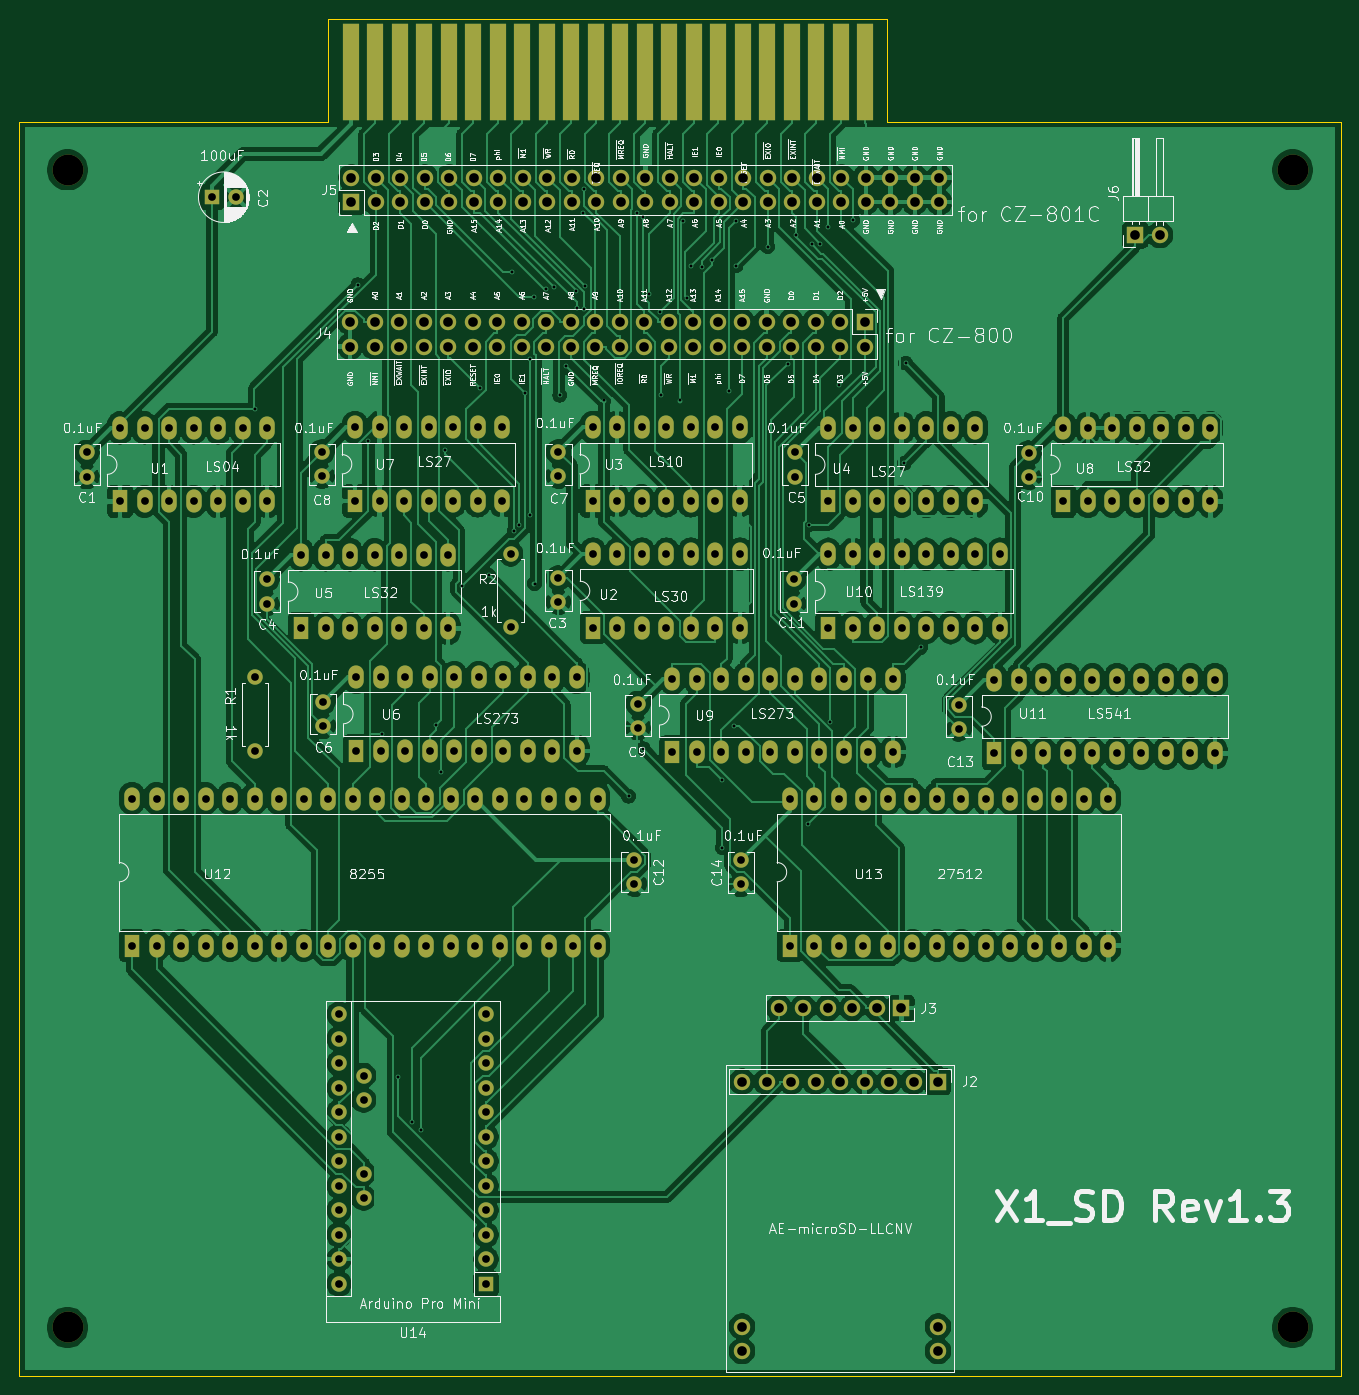
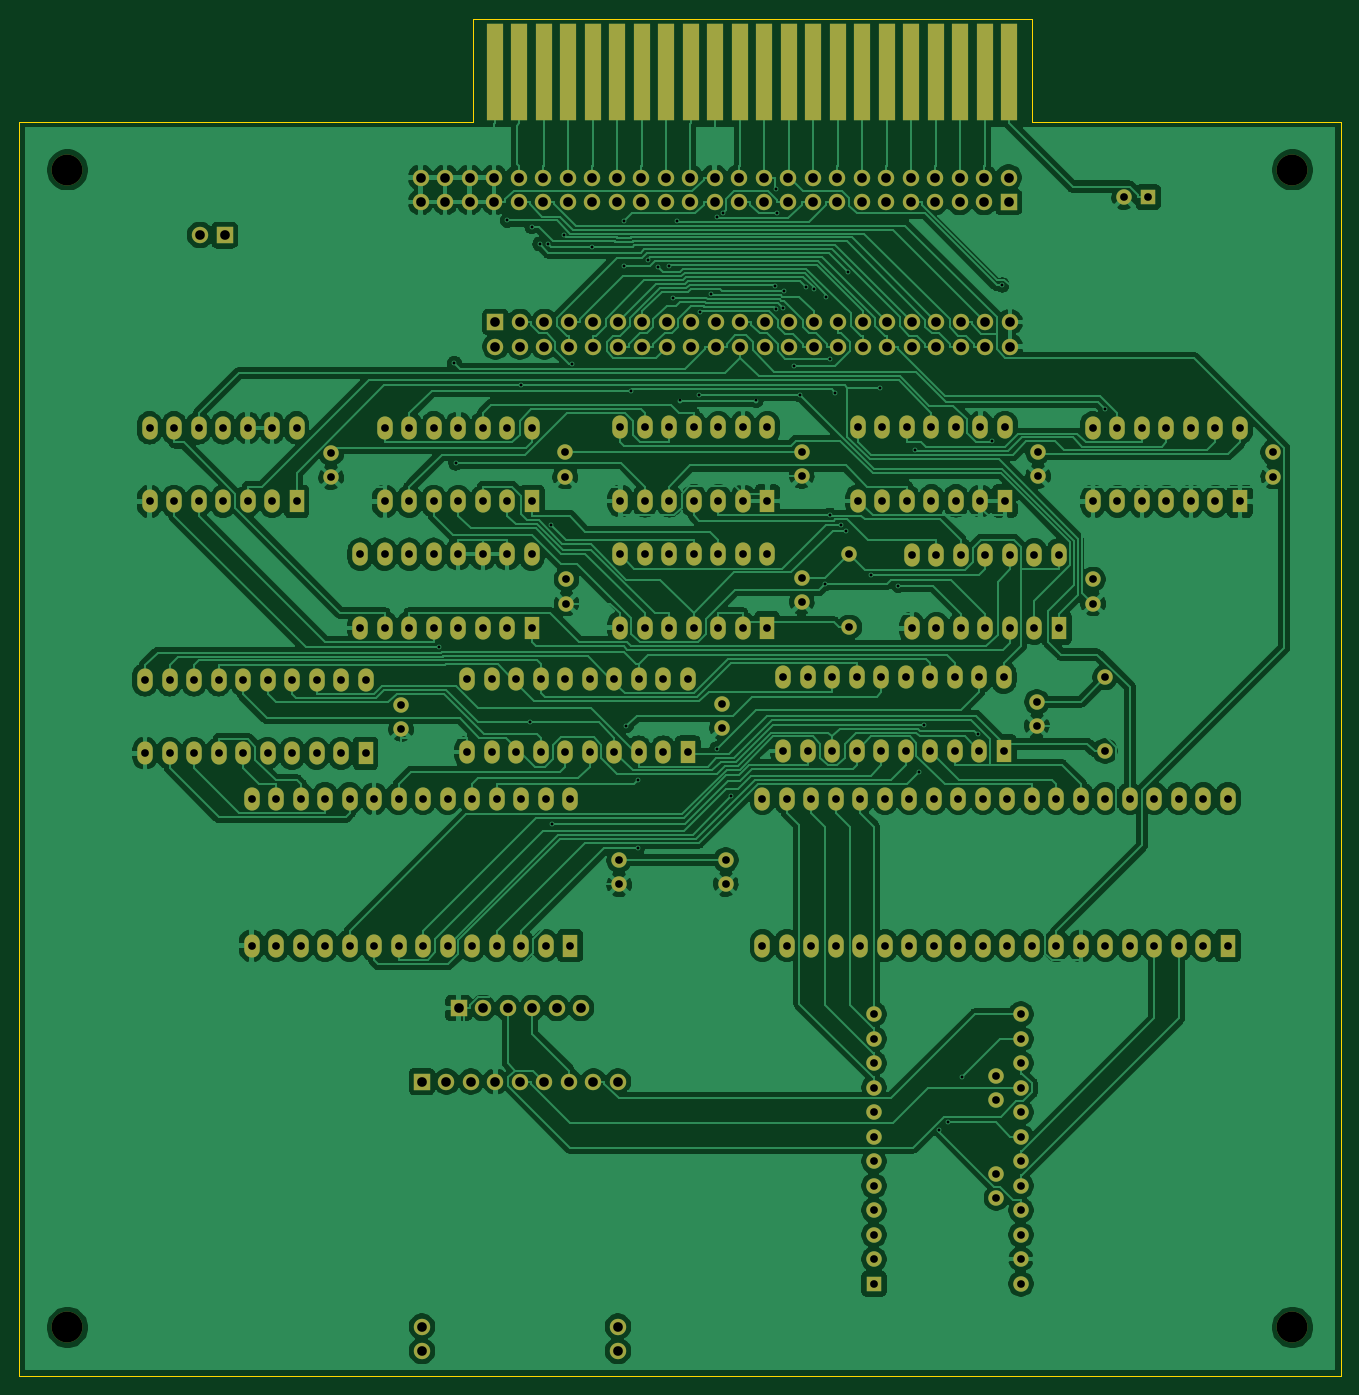
Circuit board: 10 layer files. Board 137.0 x 140.7 mm.
- bottom_copper: X1_SD-B_Cu.gbl (354975 bytes)
- bottom_mask: X1_SD-B_Mask.gbs (11820 bytes)
- paste: X1_SD-B_Paste.gbp (517 bytes)
- bottom_silk: X1_SD-B_SilkS.gbo (518 bytes)
- outline: X1_SD-Edge_Cuts.gm1 (900 bytes)
- top_copper: X1_SD-F_Cu.gtl (357909 bytes)
- top_mask: X1_SD-F_Mask.gts (11820 bytes)
- paste: X1_SD-F_Paste.gtp (517 bytes)
- top_silk: X1_SD-F_SilkS.gto (154780 bytes)
- drill: X1_SD.drl (7986 bytes)

=== bottom_copper: X1_SD-B_Cu.gbl (354975 bytes, source omitted) ===
=== bottom_mask: X1_SD-B_Mask.gbs (11820 bytes, source omitted) ===
=== paste: X1_SD-B_Paste.gbp ===
G04 #@! TF.GenerationSoftware,KiCad,Pcbnew,(5.1.9)-1*
G04 #@! TF.CreationDate,2023-09-27T08:09:24+09:00*
G04 #@! TF.ProjectId,X1_SD,58315f53-442e-46b6-9963-61645f706362,rev?*
G04 #@! TF.SameCoordinates,PX1997c20PYbac5f70*
G04 #@! TF.FileFunction,Paste,Bot*
G04 #@! TF.FilePolarity,Positive*
%FSLAX46Y46*%
G04 Gerber Fmt 4.6, Leading zero omitted, Abs format (unit mm)*
G04 Created by KiCad (PCBNEW (5.1.9)-1) date 2023-09-27 08:09:24*
%MOMM*%
%LPD*%
G01*
G04 APERTURE LIST*
G04 APERTURE END LIST*
M02*

=== bottom_silk: X1_SD-B_SilkS.gbo ===
G04 #@! TF.GenerationSoftware,KiCad,Pcbnew,(5.1.9)-1*
G04 #@! TF.CreationDate,2023-09-27T08:09:24+09:00*
G04 #@! TF.ProjectId,X1_SD,58315f53-442e-46b6-9963-61645f706362,rev?*
G04 #@! TF.SameCoordinates,PX1997c20PYbac5f70*
G04 #@! TF.FileFunction,Legend,Bot*
G04 #@! TF.FilePolarity,Positive*
%FSLAX46Y46*%
G04 Gerber Fmt 4.6, Leading zero omitted, Abs format (unit mm)*
G04 Created by KiCad (PCBNEW (5.1.9)-1) date 2023-09-27 08:09:24*
%MOMM*%
%LPD*%
G01*
G04 APERTURE LIST*
G04 APERTURE END LIST*
M02*

=== outline: X1_SD-Edge_Cuts.gm1 ===
G04 #@! TF.GenerationSoftware,KiCad,Pcbnew,(5.1.9)-1*
G04 #@! TF.CreationDate,2023-09-27T08:09:24+09:00*
G04 #@! TF.ProjectId,X1_SD,58315f53-442e-46b6-9963-61645f706362,rev?*
G04 #@! TF.SameCoordinates,PX1997c20PYbac5f70*
G04 #@! TF.FileFunction,Profile,NP*
%FSLAX46Y46*%
G04 Gerber Fmt 4.6, Leading zero omitted, Abs format (unit mm)*
G04 Created by KiCad (PCBNEW (5.1.9)-1) date 2023-09-27 08:09:24*
%MOMM*%
%LPD*%
G01*
G04 APERTURE LIST*
G04 #@! TA.AperFunction,Profile*
%ADD10C,0.050000*%
G04 #@! TD*
G04 APERTURE END LIST*
D10*
X32000000Y130000000D02*
X32000000Y140668000D01*
X0Y130000000D02*
X32000000Y130000000D01*
X90000000Y130000000D02*
X90000000Y140668000D01*
X137000000Y130000000D02*
X90000000Y130000000D01*
X0Y130000000D02*
X0Y0D01*
X90000000Y140668000D02*
X32000000Y140668000D01*
X137000000Y0D02*
X137000000Y130000000D01*
X0Y0D02*
X137000000Y0D01*
M02*

=== top_copper: X1_SD-F_Cu.gtl (357909 bytes, source omitted) ===
=== top_mask: X1_SD-F_Mask.gts (11820 bytes, source omitted) ===
=== paste: X1_SD-F_Paste.gtp ===
G04 #@! TF.GenerationSoftware,KiCad,Pcbnew,(5.1.9)-1*
G04 #@! TF.CreationDate,2023-09-27T08:09:24+09:00*
G04 #@! TF.ProjectId,X1_SD,58315f53-442e-46b6-9963-61645f706362,rev?*
G04 #@! TF.SameCoordinates,PX1997c20PYbac5f70*
G04 #@! TF.FileFunction,Paste,Top*
G04 #@! TF.FilePolarity,Positive*
%FSLAX46Y46*%
G04 Gerber Fmt 4.6, Leading zero omitted, Abs format (unit mm)*
G04 Created by KiCad (PCBNEW (5.1.9)-1) date 2023-09-27 08:09:24*
%MOMM*%
%LPD*%
G01*
G04 APERTURE LIST*
G04 APERTURE END LIST*
M02*

=== top_silk: X1_SD-F_SilkS.gto (154780 bytes, source omitted) ===
=== drill: X1_SD.drl (7986 bytes, source omitted) ===
